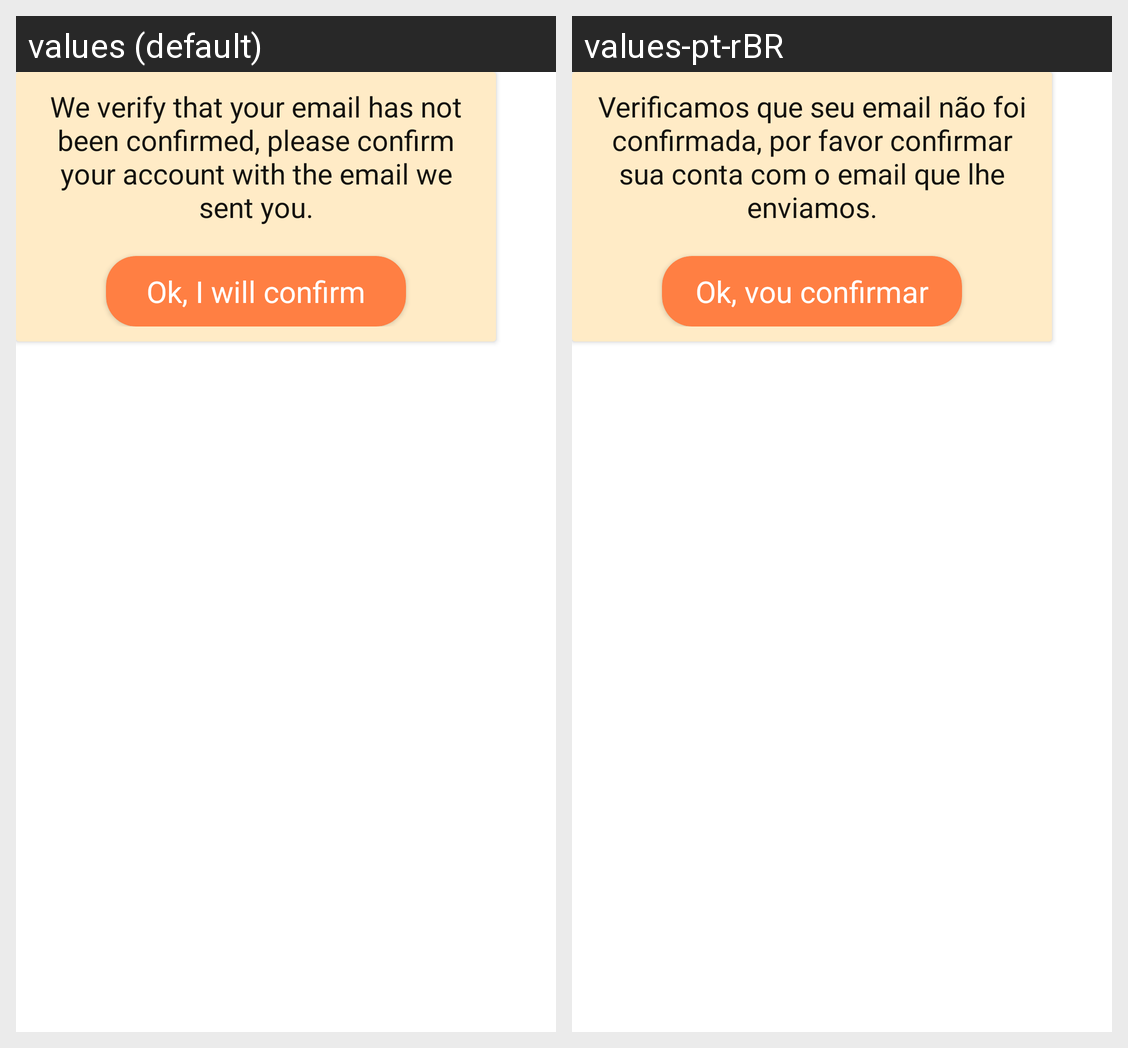

Here is an Android app screen in its default locale and in the app's own translations. Write out the translated-string differences for the strings that appear on this screen.
Android screen res/layout/adapter_emailnotverified.xml rendered under 2 locales, left to right: values (default), values-pt-rBR. Device: Nexus 5 (rendered at 1080×1920; each locale shown at half size, 540×960, under a caption strip naming it); theme Theme.CoffeeForCodeApp.
Strings drawn on this screen, with the default value and each locale's value (text and hints the layout hard-codes, and strings that could not be matched under every locale, appear in the picture but are not listed):

txt_weverify_email_not_verified
  values: We verify that your email has not been confirmed, please confirm your account with the email we sent you.
  values-pt-rBR: Verificamos que seu email não foi confirmada, por favor confirmar sua conta com o email que lhe enviamos.

ok_i_will_confirm
  values: Ok, I will confirm
  values-pt-rBR: Ok, vou confirmar
